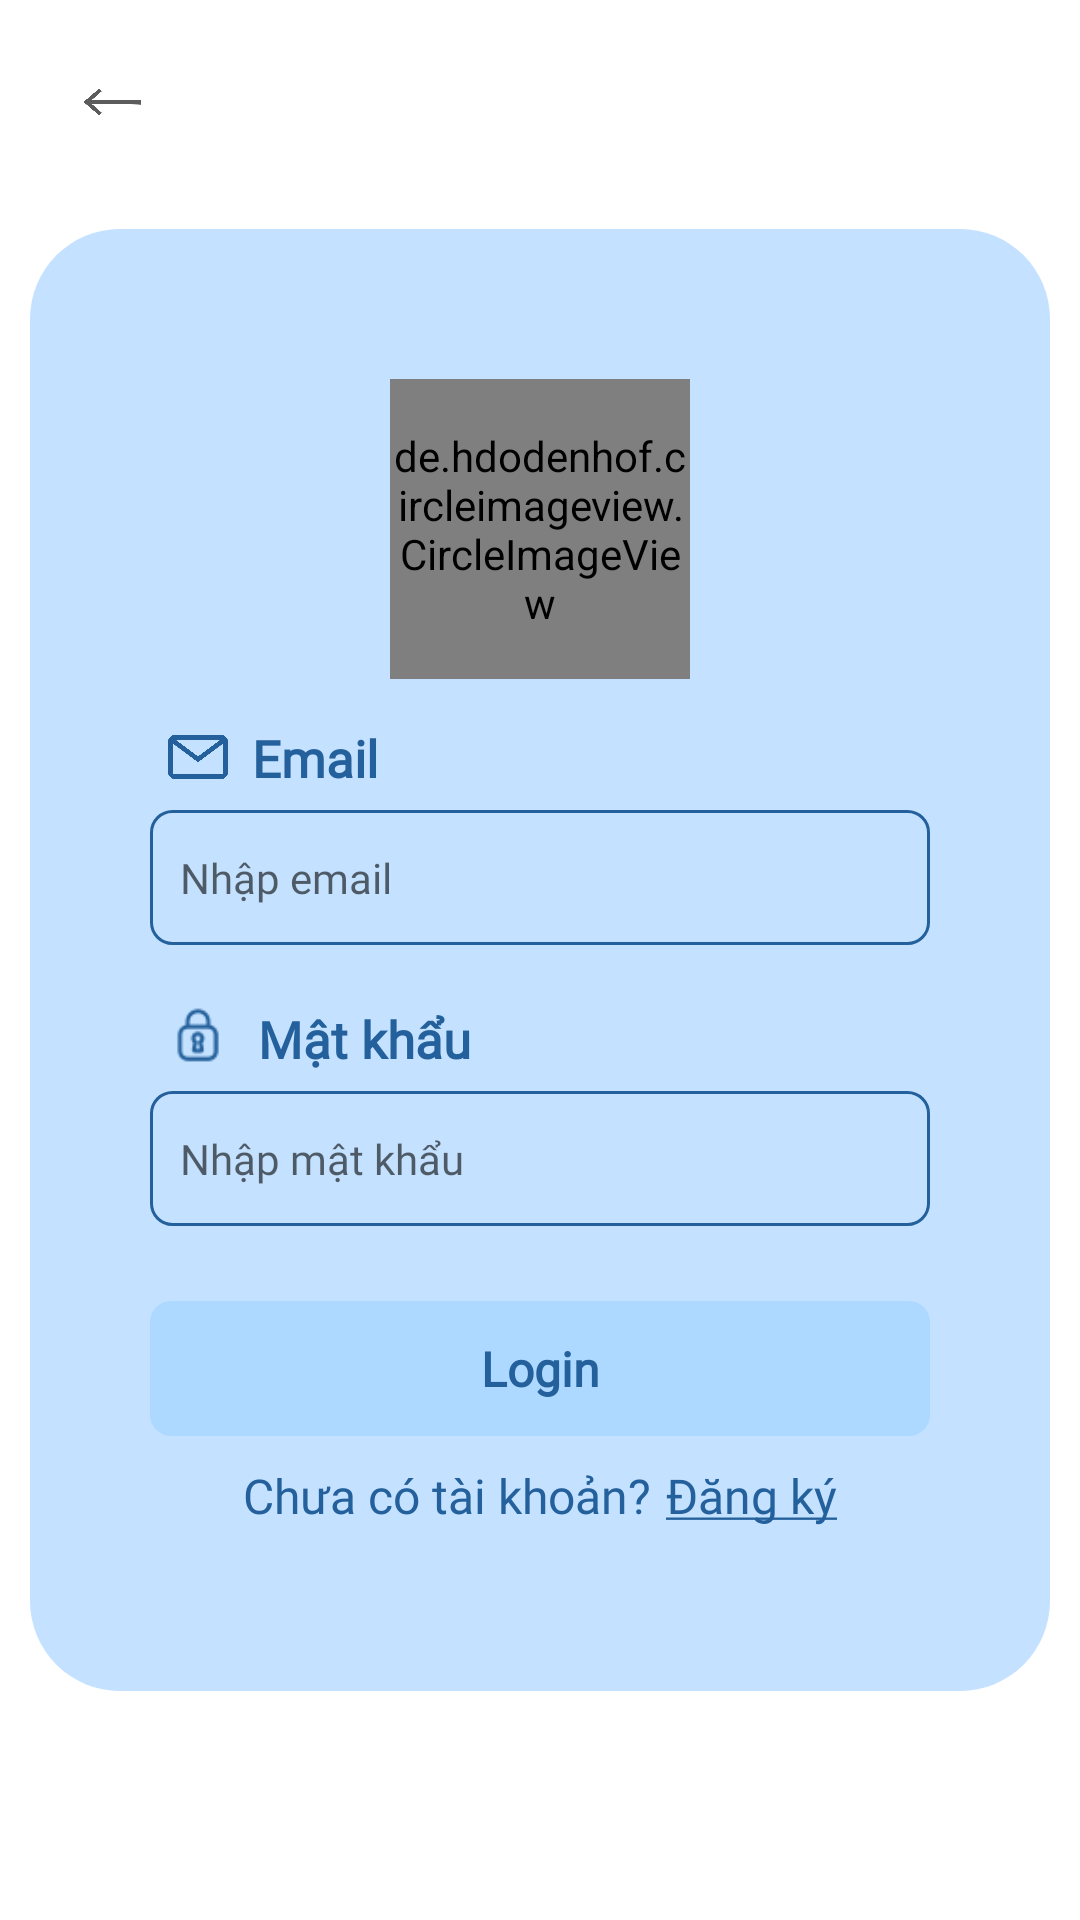

Here is an Android app screen rendered from its layout file. Give the layout XML and the strings, colors and styles it references.
<!-- AndroidManifest.xml: application theme Theme.WeatherForecast -->
<!-- res/layout/activity_main_login_form.xml -->
<?xml version="1.0" encoding="utf-8"?>
<RelativeLayout xmlns:android="http://schemas.android.com/apk/res/android"
    xmlns:app="http://schemas.android.com/apk/res-auto"
    xmlns:tools="http://schemas.android.com/tools"
    android:layout_width="match_parent"
    android:layout_height="match_parent"
    tools:context=".MainActivityLoginForm"
    android:background="#FFF">

    <ImageView
        android:id="@+id/img_back"
        android:layout_width="38dp"
        android:layout_height="38dp"
        android:src="@drawable/left"
        android:layout_marginTop="15dp"
        android:layout_marginLeft="18dp"
        />

    <RelativeLayout
        android:layout_width="340dp"
        android:layout_height="wrap_content"
        android:layout_centerInParent="true"
        android:background="@drawable/background_for_login">

        <LinearLayout
            android:layout_width="300dp"
            android:layout_height="wrap_content"
            android:layout_marginStart="20dp"
            android:layout_marginTop="20dp"
            android:layout_marginEnd="20dp"
            android:layout_marginBottom="20dp"
            android:gravity="center"
            android:orientation="vertical">

            <de.hdodenhof.circleimageview.CircleImageView
                android:id="@+id/avatar_login"
                android:layout_width="100dp"
                android:layout_height="100dp"
                android:layout_marginTop="30dp"
                android:src="@drawable/aether"

                />

            <RelativeLayout
                android:layout_width="260dp"
                android:layout_height="wrap_content"
                android:layout_marginLeft="5dp"
                android:layout_marginTop="15dp"
                android:layout_marginBottom="1dp">

                <ImageView
                    android:id="@+id/img_user_for_login"
                    android:layout_width="20dp"
                    android:layout_height="20dp"
                    android:layout_marginLeft="1dp"
                    android:layout_marginTop="1dp"
                    android:src="@drawable/email" />

                <TextView
                    android:layout_width="wrap_content"
                    android:layout_height="wrap_content"
                    android:layout_marginLeft="8dp"
                    android:layout_toRightOf="@id/img_user_for_login"
                    android:fontFamily="@font/geomanist_light"
                    android:text="Email"
                    android:textColor="#24609B"
                    android:textFontWeight="700"
                    android:textSize="17dp" />

            </RelativeLayout>


            <EditText
                android:id="@+id/editEmail"
                android:layout_width="260dp"
                android:layout_height="45dp"
                android:layout_marginTop="5dp"
                android:background="@drawable/background_editted_for_login"
                android:hint="Nhập email"
                android:paddingLeft="10dp"
                android:textSize="14dp"
                android:fontFamily="@font/geomanist_regular"
                android:layout_marginBottom="5dp"/>

            <RelativeLayout
                android:layout_width="260dp"
                android:layout_height="wrap_content"
                android:layout_marginLeft="5dp"
                android:layout_marginTop="15dp"
                android:layout_marginBottom="1dp">

                <ImageView
                    android:id="@+id/img_password_for_login"
                    android:layout_width="20dp"
                    android:layout_height="20dp"
                    android:src="@drawable/password"
                    android:layout_marginLeft="1dp"/>

                <TextView
                    android:layout_width="wrap_content"
                    android:layout_height="wrap_content"
                    android:layout_marginLeft="10dp"
                    android:layout_toRightOf="@id/img_password_for_login"
                    android:fontFamily="@font/geomanist_light"
                    android:text="Mật khẩu"
                    android:textColor="#24609B"
                    android:textFontWeight="700"
                    android:textSize="17dp" />

            </RelativeLayout>


            <EditText
                android:id="@+id/editPassword"
                android:layout_width="260dp"
                android:layout_height="45dp"
                android:layout_marginTop="5dp"
                android:background="@drawable/background_editted_for_login"
                android:hint="Nhập mật khẩu"
                android:paddingLeft="10dp"
                android:textSize="14dp"
                android:fontFamily="@font/geomanist_regular"
                android:layout_marginBottom="5dp"
                android:inputType="textPassword"/>

            <TextView
                android:id="@+id/btnLogin"
                android:layout_width="260dp"
                android:layout_height="45dp"
                android:text="Login"
                android:gravity="center"
                android:layout_marginTop="20dp"
                android:background="@drawable/background_for_login_button"
                android:fontFamily="@font/geomanist_light"
                android:textColor="#24609B"
                android:textFontWeight="700"
                android:textSize="16dp"
                />

            <RelativeLayout
                android:layout_width="match_parent"
                android:layout_height="30dp"
                android:layout_marginTop="5dp"
                android:gravity="center"
                android:layout_marginBottom="30dp">

                <TextView
                    android:id="@+id/Accounted"
                    android:layout_width="wrap_content"
                    android:layout_height="wrap_content"
                    android:fontFamily="@font/geomanist_regular"
                    android:text="Chưa có tài khoản?"
                    android:textColor="#24609B"
                    android:textSize="16dp" />

                <TextView
                    android:id="@+id/btnDangKy"
                    android:layout_width="wrap_content"
                    android:layout_height="wrap_content"
                    android:layout_marginLeft="5dp"
                    android:layout_toRightOf="@id/Accounted"
                    android:fontFamily="@font/geomanist_regular"
                    android:text="@string/my_text_sign_in"
                    android:textColor="#24609B"
                    android:textSize="16dp" />

            </RelativeLayout>



        </LinearLayout>

    </RelativeLayout>




</RelativeLayout>
<!-- resources referenced by this layout -->
<resources>
  <!-- drawable aether: png bitmap (drawable, 52508 bytes) -->
  <!-- drawable background_editted_for_login (drawable) -->
  <?xml version="1.0" encoding="utf-8"?>
  <shape xmlns:android="http://schemas.android.com/apk/res/android">
      <corners android:radius="7dp"/>
      <stroke android:width="1dp"
          android:color="#24609B"/>
  </shape>
  <!-- drawable background_for_login (drawable) -->
  <?xml version="1.0" encoding="utf-8"?>
  <shape xmlns:android="http://schemas.android.com/apk/res/android">
      <corners android:radius="30dp"/>
      <solid android:color="#C4E2FF"/>
  </shape>
  <!-- drawable background_for_login_button (drawable) -->
  <?xml version="1.0" encoding="utf-8"?>
  <shape xmlns:android="http://schemas.android.com/apk/res/android">
      <corners android:radius="7dp"/>
      <solid android:color="#ADD8FF"/>
  </shape>
  <!-- drawable email: png bitmap (drawable, 5453 bytes) -->
  <!-- drawable left: png bitmap (drawable, 11637 bytes) -->
  <!-- drawable password: png bitmap (drawable, 1064 bytes) -->
  <string name="my_text_sign_in"><u>Đăng ký</u></string>
  <style name="Theme.WeatherForecast" parent="Theme.AppCompat.DayNight.NoActionBar">
          
          <item name="colorPrimary">@color/purple_500</item>
          <item name="colorPrimaryVariant">@color/purple_700</item>
          <item name="colorOnPrimary">@color/white</item>
          
          <item name="colorSecondary">@color/teal_200</item>
          <item name="colorSecondaryVariant">@color/teal_700</item>
          <item name="colorOnSecondary">@color/black</item>
          
          <item name="android:statusBarColor" tools:targetApi="l">?attr/colorPrimaryVariant</item>
          
      </style>
  <!-- not gathered from this repository: default colours our renderer supplied (Android Studio template values) -->
  <color name="purple_500">#FF6200EE</color>
  <color name="purple_700">#FF3700B3</color>
  <color name="teal_200">#FF03DAC5</color>
  <color name="teal_700">#FF018786</color>
  <color name="black">#FF000000</color>
  <color name="white">#FFFFFFFF</color>
</resources>
